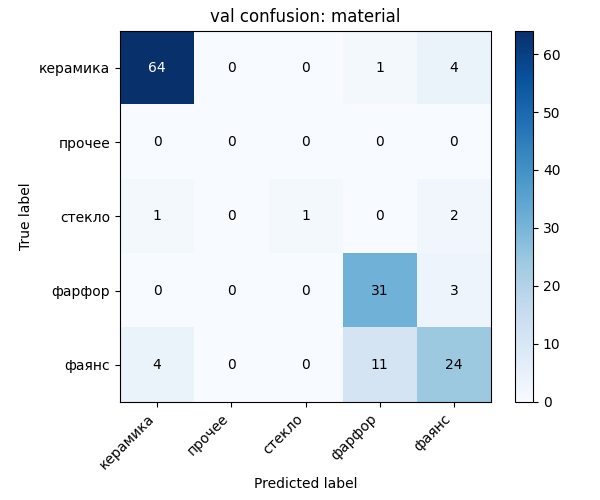

Data behind this chart, as committed beside it:
, керамика, прочее, стекло, фарфор, фаянс
керамика, 64, 0, 0, 1, 4
прочее, 0, 0, 0, 0, 0
стекло, 1, 0, 1, 0, 2
фарфор, 0, 0, 0, 31, 3
фаянс, 4, 0, 0, 11, 24
